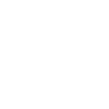
t = 0.00 s
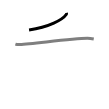
t = 1.50 s
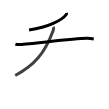
t = 2.75 s
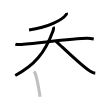
t = 4.25 s
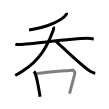
t = 5.50 s
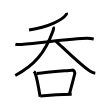
t = 7.00 s

The animated SVG that drew these frames (rendered in a browser with its animation timeline set to each time). Animation: 7 SMIL elements (animate=7); one cycle of 7.00 s.

<svg width="109px" height="109px" viewBox="0 0 px 109px" xmlns="http://www.w3.org/2000/svg" xmlns:xlink="http://www.w3.org/1999/xlink" xml:space="preserve" version="1.1"  baseProfile="full">
<path d="M66.45,12.89c0.11,0.4,0.2,1.02-0.21,1.62C62.76,19.6,48.8,27.22,29.06,29.98" style="fill:none;stroke:black;stroke-width:3;opacity:0">
  <animate attributeType="CSS" attributeName="opacity" from="0" to="1" begin="0s" dur="1s" repeatCount="Indefinite" fill="freeze" />
</path>
<path d="M15.38,44.11c0.99,0.33,3.53,0.5,4.62,0.46c12.65-0.54,51.51-6.09,67.37-6.22c1.37-0.01,3.32,0.13,6.39,0.69" style="fill:none;stroke:black;stroke-width:3;opacity:0">
  <animate attributeType="CSS" attributeName="opacity" from="0" to="1" begin="1s" dur="1s" repeatCount="Indefinite" fill="freeze" />
</path>
<path d="M53.1,26.95c0.6,0.69,0.41,2.58-0.11,3.99C44.75,53.25,34.25,65.5,15.25,75.5" style="fill:none;stroke:black;stroke-width:3;opacity:0">
  <animate attributeType="CSS" attributeName="opacity" from="0" to="1" begin="2s" dur="1s" repeatCount="Indefinite" fill="freeze" />
</path>
<path d="M56,41.27c8.21,7.44,26.01,24.96,34.22,29.94c2.79,1.69,3.76,1.95,5.03,2.1" style="fill:none;stroke:black;stroke-width:3;opacity:0">
  <animate attributeType="CSS" attributeName="opacity" from="0" to="1" begin="3s" dur="1s" repeatCount="Indefinite" fill="freeze" />
</path>
<path d="M33.75,71.52c0.51,0.44,1.03,0.8,1.26,1.34c1.77,4.32,3.89,16.23,5.1,23.99" style="fill:none;stroke:black;stroke-width:3;opacity:0">
  <animate attributeType="CSS" attributeName="opacity" from="0" to="1" begin="4s" dur="1s" repeatCount="Indefinite" fill="freeze" />
</path>
<path d="M36.93,73.45c10.57-1.2,29.14-2.74,35.12-3.31c2.18-0.21,3.01,2.39,2.7,3.61c-1.29,5.04-3.32,12.97-5.25,19.95" style="fill:none;stroke:black;stroke-width:3;opacity:0">
  <animate attributeType="CSS" attributeName="opacity" from="0" to="1" begin="5s" dur="1s" repeatCount="Indefinite" fill="freeze" />
</path>
<path d="M40.34,96.06c7.02-0.64,20.16-1.56,31.34-1.74" style="fill:none;stroke:black;stroke-width:3;opacity:0">
  <animate attributeType="CSS" attributeName="opacity" from="0" to="1" begin="6s" dur="1s" repeatCount="Indefinite" fill="freeze" />
</path>
</svg>
